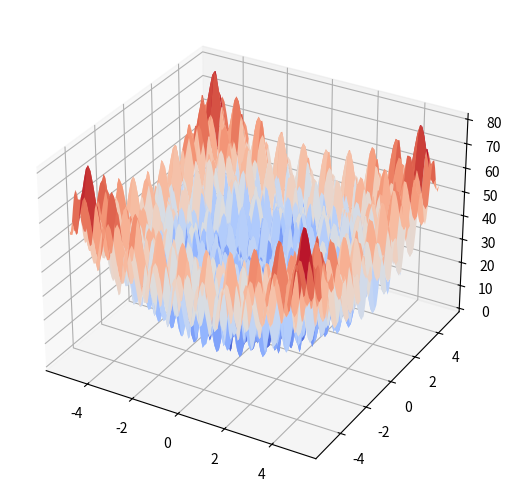

Reproduce this figure in Python.
import numpy as np
from matplotlib import cm
import matplotlib.pyplot as plt
from mpl_toolkits.mplot3d import Axes3D

# 生成x和y的数据
X = np.arange(-5.12, 5.12, 0.1)
Y = np.arange(-5.12, 5.12, 0.1)
X, Y = np.meshgrid(X, Y)
pi = np.pi

Z = 20+X**2-10*np.cos(2*pi*X)+Y**2-10*np.cos(2*pi*Y)

# 绘图
fig = plt.figure()
ax = Axes3D(fig,auto_add_to_figure=False)
fig.add_axes(ax)
surf = ax.plot_surface(X, Y, Z, cmap=cm.coolwarm)
plt.show()
